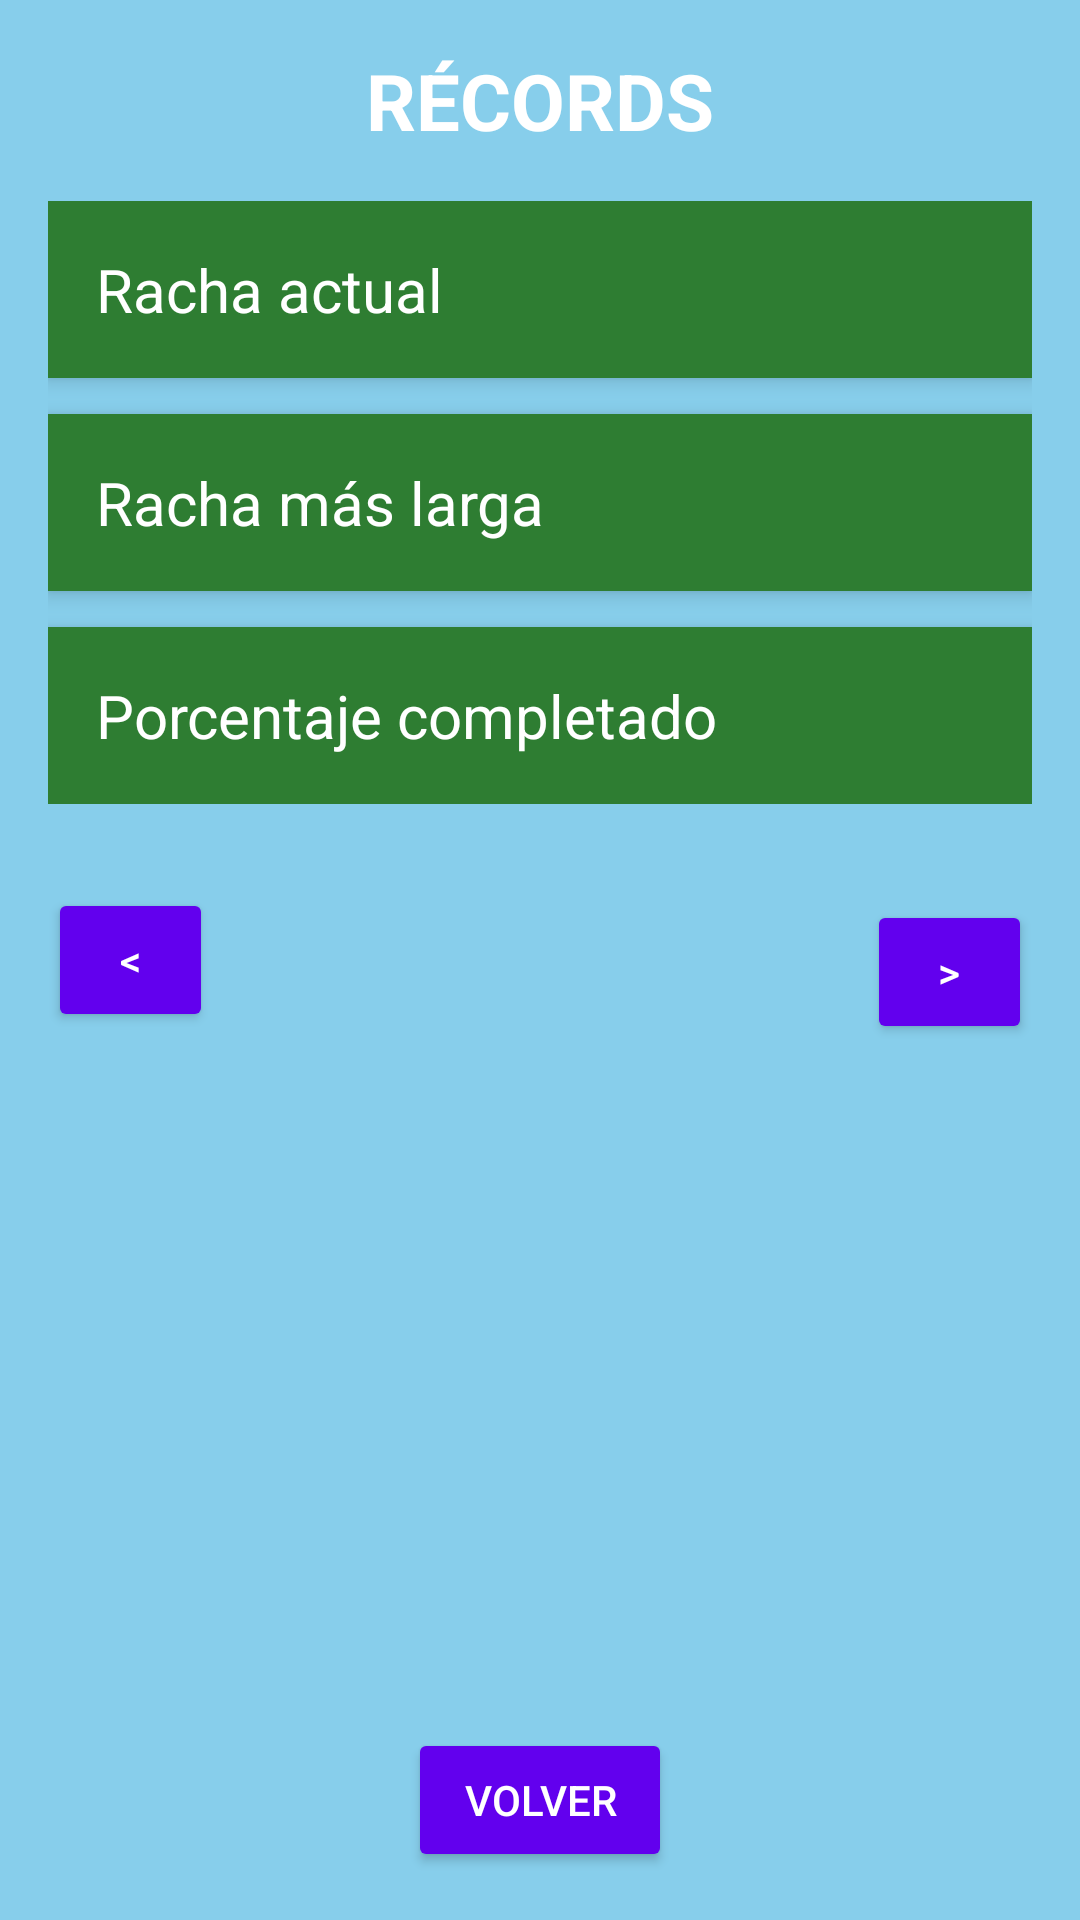

Reconstruct the res/layout file that produces this screen, plus the resources it refers to.
<!-- AndroidManifest.xml: application theme Theme.HabitosApp -->
<!-- res/layout/activity_records.xml -->
<androidx.constraintlayout.widget.ConstraintLayout xmlns:android="http://schemas.android.com/apk/res/android"
    xmlns:app="http://schemas.android.com/apk/res-auto"
    xmlns:tools="http://schemas.android.com/tools"
    android:layout_width="match_parent"
    android:layout_height="match_parent"
    android:background="#87CEEB"
    tools:context=".RecordsActivity">


    <TextView
        android:id="@+id/titleTextView"
        android:layout_width="wrap_content"
        android:layout_height="wrap_content"
        android:text="@string/statistics_title"
        android:textSize="26sp"
        android:textStyle="bold"
        android:textColor="#FFFFFF"
        app:layout_constraintTop_toTopOf="parent"
        app:layout_constraintStart_toStartOf="parent"
        app:layout_constraintEnd_toEndOf="parent"
        android:layout_marginTop="16dp" />


    <LinearLayout
        android:id="@+id/statisticsContainer"
        android:layout_width="match_parent"
        android:layout_height="wrap_content"
        android:orientation="vertical"
        android:padding="16dp"
        app:layout_constraintTop_toBottomOf="@id/titleTextView"
        app:layout_constraintStart_toStartOf="parent"
        app:layout_constraintEnd_toEndOf="parent">


        <TextView
            android:id="@+id/currentStreakTextView"
            android:layout_width="match_parent"
            android:layout_height="wrap_content"
            android:text="@string/current_streak"
            android:textSize="20sp"
            android:textColor="#FFFFFF"
            android:padding="16dp"
            android:background="#2E7D32"
            android:elevation="4dp" />

        
        <TextView
            android:id="@+id/longestStreakTextView"
            android:layout_width="match_parent"
            android:layout_height="wrap_content"
            android:text="@string/longest_streak"
            android:textSize="20sp"
            android:textColor="#FFFFFF"
            android:padding="16dp"
            android:layout_marginTop="12dp"
            android:background="#2E7D32"
            android:elevation="4dp" />

        <TextView
            android:id="@+id/completionPercentageTextView"
            android:layout_width="match_parent"
            android:layout_height="wrap_content"
            android:text="@string/completion_percentage"
            android:textSize="20sp"
            android:textColor="#FFFFFF"
            android:padding="16dp"
            android:layout_marginTop="12dp"
            android:background="#2E7D32"
            android:elevation="4dp" />
    </LinearLayout>


    <Button
        android:id="@+id/prevMonthButton"
        android:layout_width="55dp"
        android:layout_height="48dp"
        android:layout_marginStart="16dp"
        android:layout_marginTop="12dp"
        android:backgroundTint="#6200EE"
        android:elevation="4dp"
        android:text="@string/previous_month_symbol"
        android:textColor="#FFFFFF"
        app:layout_constraintStart_toStartOf="parent"
        app:layout_constraintTop_toBottomOf="@id/statisticsContainer" />

    <TextView
        android:id="@+id/calendarTitleTextView"
        android:layout_width="0dp"
        android:layout_height="28dp"
        android:layout_marginTop="16dp"
        android:gravity="center"
        android:text=""
        android:textColor="#FFFFFF"
        android:textSize="24sp"
        android:textStyle="bold"
        app:layout_constraintEnd_toStartOf="@id/nextMonthButton"
        app:layout_constraintHorizontal_bias="0.5"
        app:layout_constraintStart_toEndOf="@id/prevMonthButton"
        app:layout_constraintTop_toBottomOf="@id/statisticsContainer" />


    <Button
        android:id="@+id/nextMonthButton"
        android:layout_width="55dp"
        android:layout_height="48dp"
        android:text="@string/next_month_symbol"
        android:backgroundTint="#6200EE"
        android:textColor="#FFFFFF"
        android:elevation="4dp"
        app:layout_constraintTop_toBottomOf="@id/statisticsContainer"
        app:layout_constraintEnd_toEndOf="parent"
        android:layout_marginEnd="16dp"
        android:layout_marginTop="16dp" />


    <GridLayout
        android:id="@+id/calendarGrid"
        android:layout_width="wrap_content"
        android:layout_height="wrap_content"
        android:layout_marginTop="16dp"
        android:columnCount="7"
        android:rowCount="6"
        android:gravity="center"
        app:layout_constraintTop_toBottomOf="@id/calendarTitleTextView"
        app:layout_constraintStart_toStartOf="parent"
        app:layout_constraintEnd_toEndOf="parent" />


    <TextView
        android:id="@+id/motivationalPhraseTextView"
        android:layout_width="369dp"
        android:layout_height="169dp"
        android:layout_marginTop="16dp"
        android:layout_marginBottom="16dp"
        android:gravity="center"
        android:padding="8dp"
        android:text=""
        android:textColor="#FFFFFF"
        android:textSize="22sp"
        app:layout_constraintBottom_toTopOf="@id/backButton"
        app:layout_constraintEnd_toEndOf="parent"
        app:layout_constraintStart_toStartOf="parent"
        app:layout_constraintTop_toBottomOf="@id/calendarGrid"
        app:layout_constraintVertical_bias="0.909" />

    <Button
        android:id="@+id/backButton"
        android:layout_width="wrap_content"
        android:layout_height="wrap_content"
        android:text="@string/back_button"
        android:onClick="onBackButtonPressed"
        android:textColor="#FFFFFF"
        android:backgroundTint="#6200EE"
        app:layout_constraintBottom_toBottomOf="parent"
        app:layout_constraintStart_toStartOf="parent"
        app:layout_constraintEnd_toEndOf="parent"
        android:layout_margin="16dp" />

</androidx.constraintlayout.widget.ConstraintLayout>
<!-- resources referenced by this layout -->
<resources>
  <string name="back_button">Volver</string>
  <string name="completion_percentage">Porcentaje completado</string>
  <string name="current_streak">Racha actual</string>
  <string name="longest_streak">Racha más larga</string>
  <string name="next_month_symbol">&gt;</string>
  <string name="previous_month_symbol">&lt;</string>
  <string name="statistics_title">RÉCORDS</string>
  <style name="Theme.HabitosApp" parent="Base.Theme.HabitosApp" />
  <style name="Base.Theme.HabitosApp" parent="Theme.Material3.DayNight.NoActionBar">
          
          
      </style>
</resources>
